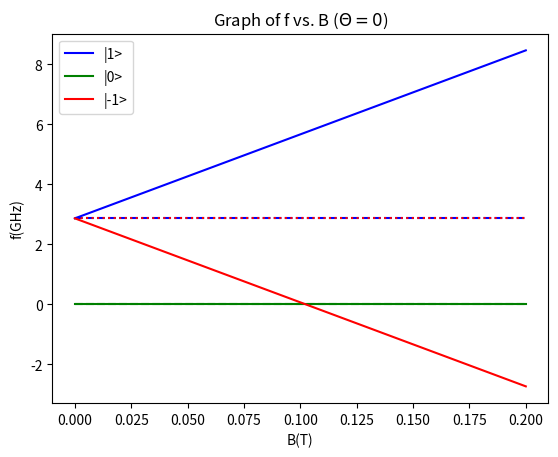

Reproduce this figure in Python.
import numpy as np
import matplotlib.pyplot as plt
import scipy.linalg as la

D = 2.87
B = np.linspace(0,.2,101)
theta = 1
gu = 28

a = np.zeros(len(B))
b = np.zeros(len(B))
c = np.zeros(len(B))

for i in range(len(B)):
    A = np.array([[D+B[i]*gu,0,0],[0,0,0],[0,0,D-B[i]*gu]])
    ev,EV = la.eig(A)
    a[i]=ev.real[0]
    b[i]=ev.real[1]
    c[i]=ev.real[2]

plot1 = plt.figure(1)
plt.title('Graph of f vs. B ($ \Theta = 0$)')
plt.xlabel('B(T)')
plt.ylabel('f(GHz)')
plt.plot(B,D*np.ones(len(B)),'b--')
plt.plot(B,np.zeros(len(B)),'g--')
plt.plot(B,D*np.ones(len(B)),'r:')
plt.plot(B,a,'b',label='|1>')
plt.plot(B,b,'g',label='|0>')
plt.plot(B,c,'r',label='|-1>')
plt.legend()
plt.show()





